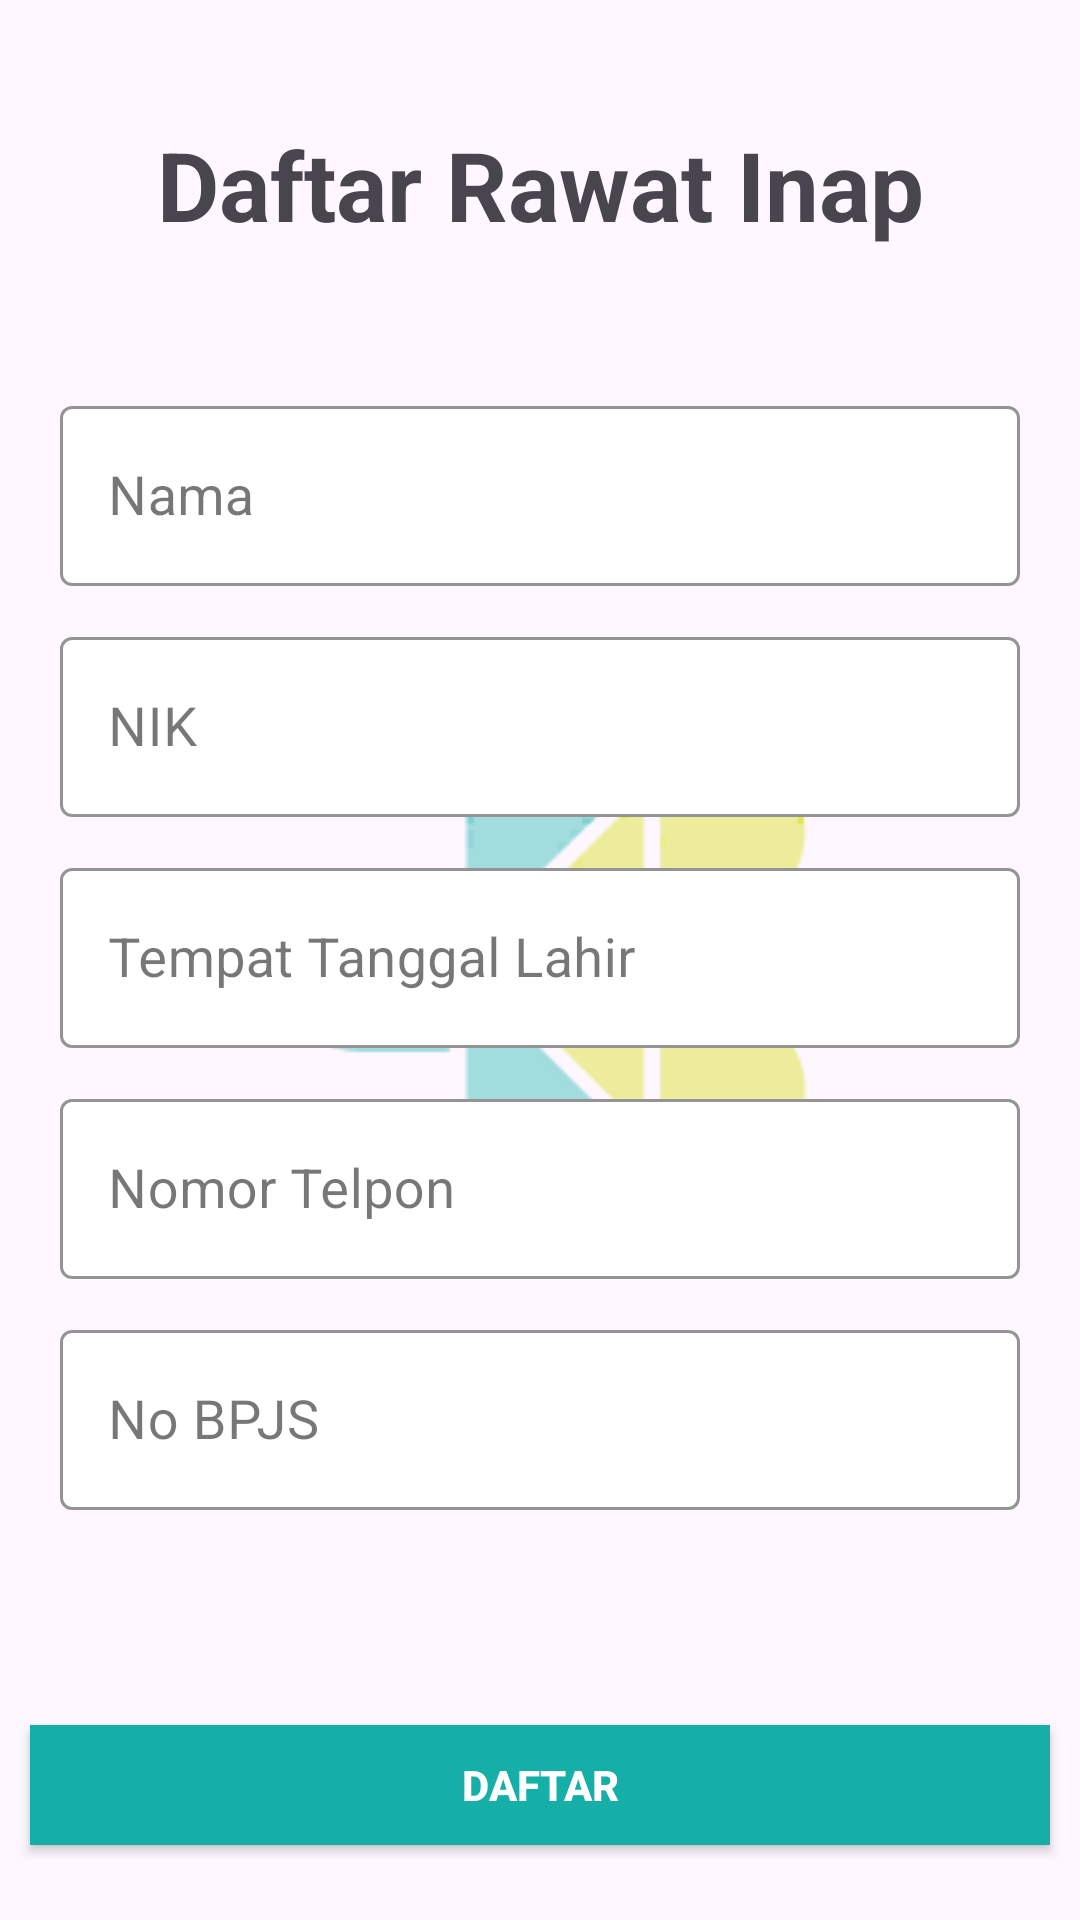

Here is an Android app screen rendered from its layout file. Give the layout XML and the strings, colors and styles it references.
<!-- AndroidManifest.xml: application theme Theme.RSUD -->
<!-- res/layout/activity_daftar_inap.xml -->
<?xml version="1.0" encoding="utf-8"?>
<androidx.constraintlayout.widget.ConstraintLayout xmlns:android="http://schemas.android.com/apk/res/android"
    xmlns:app="http://schemas.android.com/apk/res-auto"
    xmlns:tools="http://schemas.android.com/tools"
    android:layout_width="match_parent"
    android:layout_height="match_parent"
    tools:context=".daftar.DaftarInapActivity">

    <androidx.appcompat.widget.AppCompatImageButton
        android:id="@+id/backButton"
        android:layout_width="20dp"
        android:layout_height="20dp"
        android:background="@drawable/back"
        app:layout_constraintStart_toStartOf="parent"
        app:layout_constraintTop_toTopOf="parent"
        android:layout_marginTop="10dp"
        android:layout_marginStart="15dp"/>

    <TextView
        android:layout_width="350dp"
        android:layout_height="50dp"
        app:layout_constraintBottom_toTopOf="@+id/relativeLayout"
        app:layout_constraintEnd_toEndOf="parent"
        app:layout_constraintStart_toStartOf="parent"
        app:layout_constraintTop_toTopOf="parent"
        android:text="Daftar Rawat Inap"
        android:textAlignment="center"
        android:textSize="32sp"
        android:textStyle="bold"/>

    <ImageView
        android:layout_width="180dp"
        android:layout_height="187dp"
        android:background="@drawable/kemenkes"
        android:foregroundGravity="center"
        app:layout_constraintBottom_toBottomOf="parent"
        app:layout_constraintEnd_toEndOf="parent"
        app:layout_constraintStart_toStartOf="parent"
        app:layout_constraintTop_toTopOf="parent" />

    <RelativeLayout
        android:id="@+id/relativeLayout"
        android:layout_width="350dp"
        android:layout_height="380dp"
        app:layout_constraintBottom_toBottomOf="parent"
        app:layout_constraintEnd_toEndOf="parent"
        app:layout_constraintStart_toStartOf="parent"
        app:layout_constraintTop_toTopOf="parent">

        
        <com.google.android.material.textfield.TextInputLayout
            android:id="@+id/ti1"
            style="@style/Widget.MaterialComponents.TextInputLayout.OutlinedBox"
            android:layout_width="322dp"
            android:layout_height="67dp"
            android:layout_alignParentStart="true"
            android:layout_alignParentEnd="true"
            android:layout_marginStart="14dp"
            android:layout_marginEnd="14dp"
            app:helperText="Nama"
            app:boxBackgroundColor="@color/white"
            app:helperTextTextColor="@color/black"
            app:boxStrokeColor="@color/greenblue"
            app:hintTextColor="@color/black">

            <com.google.android.material.textfield.TextInputEditText
                android:id="@+id/nama"
                android:layout_width="320dp"
                android:layout_height="60dp"
                android:layout_gravity="center"
                android:hint="Nama"
                android:imeOptions="actionNext"
                android:inputType="text"
                android:maxLines="1"
                android:singleLine="true"
                android:textColor="@color/black"
                android:textColorHint="@color/black"
                android:textSize="18sp" />

        </com.google.android.material.textfield.TextInputLayout>

        
        <com.google.android.material.textfield.TextInputLayout
            android:id="@+id/ti2"
            android:layout_below="@+id/ti1"
            style="@style/Widget.MaterialComponents.TextInputLayout.OutlinedBox"
            android:layout_width="322dp"
            android:layout_height="67dp"
            android:layout_marginTop="10dp"
            android:layout_alignParentStart="true"
            android:layout_alignParentEnd="true"
            android:layout_marginStart="14dp"
            android:layout_marginEnd="14dp"
            app:boxStrokeColor="@color/greenblue"
            app:helperText="Nik"
            app:helperTextTextColor="@color/black"
            app:hintTextColor="@color/black"
            app:boxBackgroundColor="@color/white">

            <com.google.android.material.textfield.TextInputEditText
                android:id="@+id/nik"
                android:layout_width="320dp"
                android:layout_height="60dp"
                android:layout_gravity="center"
                android:hint="NIK"
                android:imeOptions="actionNext"
                android:inputType="number"
                android:maxLines="1"
                android:singleLine="true"
                android:textColor="@color/black"
                android:textColorHint="@color/black"
                android:textSize="18sp" />

        </com.google.android.material.textfield.TextInputLayout>

        
        <com.google.android.material.textfield.TextInputLayout
            android:id="@+id/ti3"
            android:layout_below="@+id/ti2"
            style="@style/Widget.MaterialComponents.TextInputLayout.OutlinedBox"
            android:layout_width="322dp"
            android:layout_height="67dp"
            android:layout_marginTop="10dp"
            android:layout_alignParentStart="true"
            android:layout_alignParentEnd="true"
            android:layout_marginStart="14dp"
            android:layout_marginEnd="14dp"
            app:boxStrokeColor="@color/greenblue"
            app:helperText="Tempat Tanggal Lahir"
            app:helperTextTextColor="@color/black"
            app:hintTextColor="@color/black"
            app:boxBackgroundColor="@color/white">

            <com.google.android.material.textfield.TextInputEditText
                android:id="@+id/ttl"
                android:layout_width="320dp"
                android:layout_height="60dp"
                android:layout_gravity="center"
                android:hint="Tempat Tanggal Lahir"
                android:imeOptions="actionNext"
                android:inputType="text"
                android:maxLines="1"
                android:singleLine="true"
                android:textColor="@color/black"
                android:textColorHint="@color/black"
                android:textSize="18sp" />

        </com.google.android.material.textfield.TextInputLayout>

        
        <com.google.android.material.textfield.TextInputLayout
            android:id="@+id/ti4"
            android:layout_below="@+id/ti3"
            style="@style/Widget.MaterialComponents.TextInputLayout.OutlinedBox"
            android:layout_width="322dp"
            android:layout_height="67dp"
            android:layout_marginTop="10dp"
            android:layout_alignParentStart="true"
            android:layout_alignParentEnd="true"
            android:layout_marginStart="14dp"
            android:layout_marginEnd="14dp"
            app:boxStrokeColor="@color/greenblue"
            app:helperText="Nomor Telpon"
            app:helperTextTextColor="@color/black"
            app:hintTextColor="@color/black"
            app:boxBackgroundColor="@color/white">

            <com.google.android.material.textfield.TextInputEditText
                android:id="@+id/noTelp"
                android:layout_width="320dp"
                android:layout_height="60dp"
                android:layout_gravity="center"
                android:hint="Nomor Telpon"
                android:imeOptions="actionNext"
                android:inputType="number"
                android:maxLines="1"
                android:singleLine="true"
                android:textColor="@color/black"
                android:textColorHint="@color/black"
                android:textSize="18sp" />

        </com.google.android.material.textfield.TextInputLayout>

        
        <com.google.android.material.textfield.TextInputLayout
            android:id="@+id/ti5"
            android:layout_below="@+id/ti4"
            style="@style/Widget.MaterialComponents.TextInputLayout.OutlinedBox"
            android:layout_width="322dp"
            android:layout_height="67dp"
            android:layout_marginTop="10dp"
            android:layout_alignParentStart="true"
            android:layout_alignParentEnd="true"
            android:layout_marginStart="14dp"
            android:layout_marginEnd="14dp"
            app:boxStrokeColor="@color/greenblue"
            app:helperText="No BPJS"
            app:helperTextTextColor="@color/black"
            app:hintTextColor="@color/black"
            app:boxBackgroundColor="@color/white">

            <com.google.android.material.textfield.TextInputEditText
                android:id="@+id/noBpjs"
                android:layout_width="320dp"
                android:layout_height="60dp"
                android:layout_gravity="center"
                android:hint="No BPJS"
                android:imeOptions="actionNext"
                android:inputType="number"
                android:maxLines="1"
                android:singleLine="true"
                android:textColor="@color/black"
                android:textColorHint="@color/black"
                android:textSize="18sp" />

        </com.google.android.material.textfield.TextInputLayout>
    </RelativeLayout>

    <androidx.appcompat.widget.AppCompatButton
        android:id="@+id/daftarInap"
        android:layout_width="340dp"
        android:layout_height="40dp"
        android:text="DAFTAR"
        android:textColor="@color/white"
        android:textStyle="bold"
        app:layout_constraintBottom_toBottomOf="parent"
        app:layout_constraintEnd_toEndOf="parent"
        app:layout_constraintStart_toStartOf="parent"
        app:layout_constraintTop_toBottomOf="@+id/relativeLayout"
        app:layout_constraintVertical_bias="0.724"
        android:background="@color/greenblue">

    </androidx.appcompat.widget.AppCompatButton>
</androidx.constraintlayout.widget.ConstraintLayout>
<!-- resources referenced by this layout -->
<resources>
  <color name="black">#FF000000</color>
  <color name="greenblue">#15AFA7</color>
  <color name="white">#FFFFFFFF</color>
  <!-- drawable kemenkes: png bitmap (drawable, 7777 bytes) -->
  <style name="Theme.RSUD" parent="Base.Theme.RSUD" />
  <style name="Base.Theme.RSUD" parent="Theme.Material3.DayNight.NoActionBar">
          
          
      </style>
</resources>
